Labelled photos from "Dataset", an image-classification folder in FieldRoboticsLab/Dataset-for-Indoor-Surface-Classification. The possible labels are: carpet, wood.

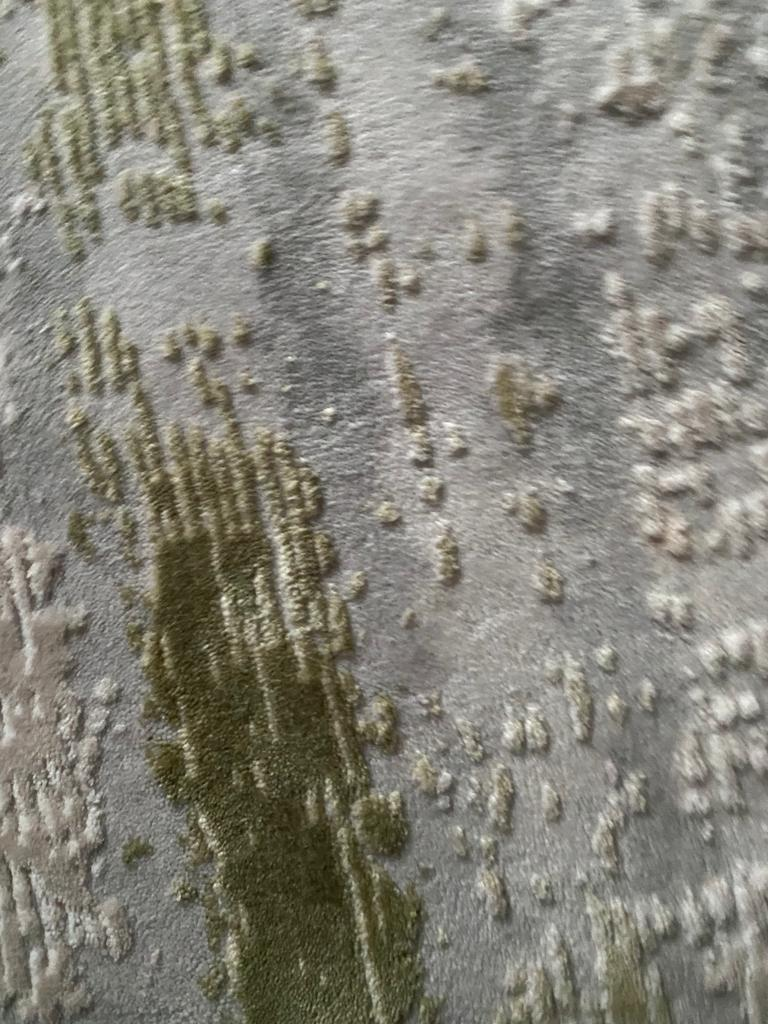
Label: carpet

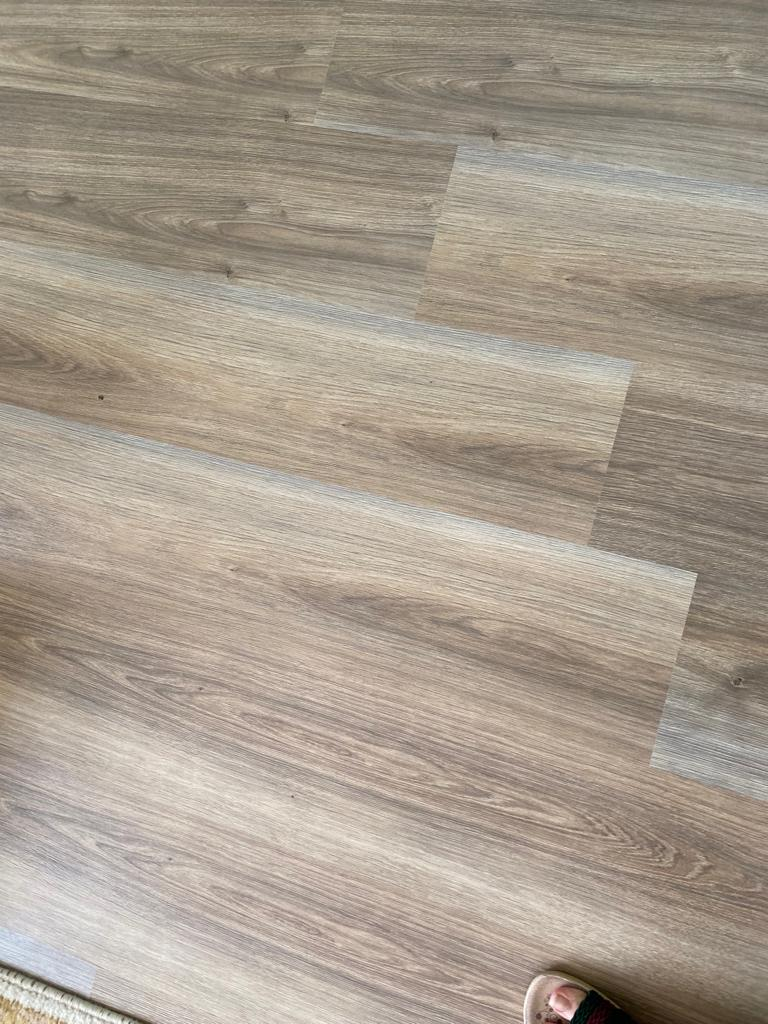
Label: wood

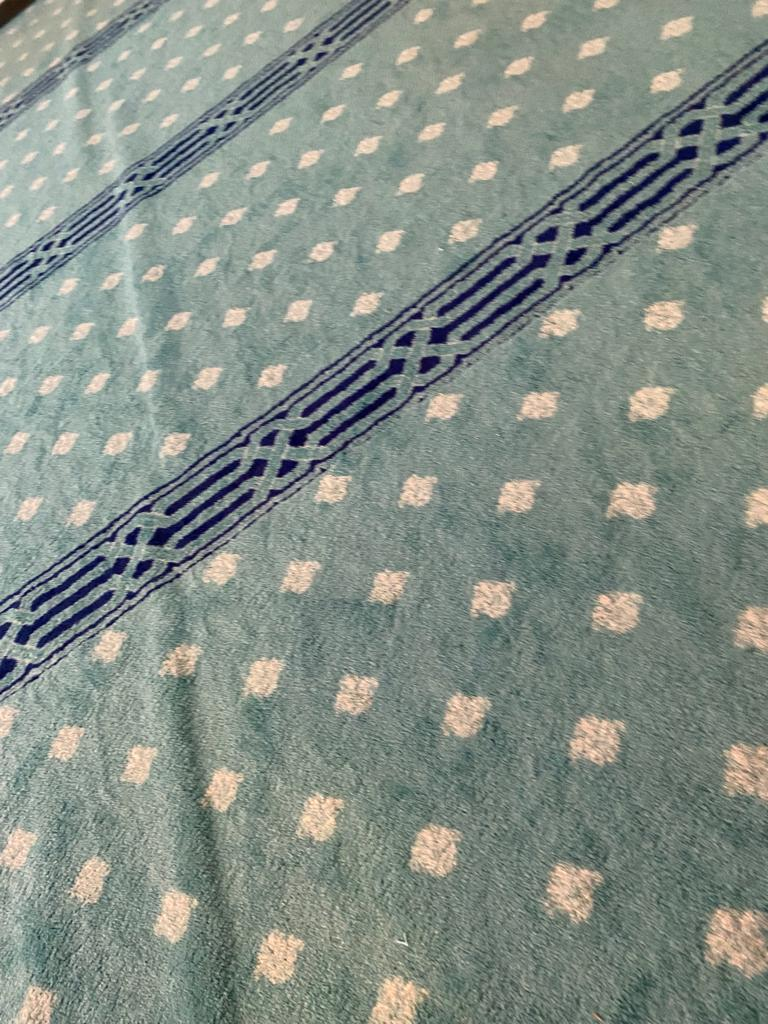
Label: carpet

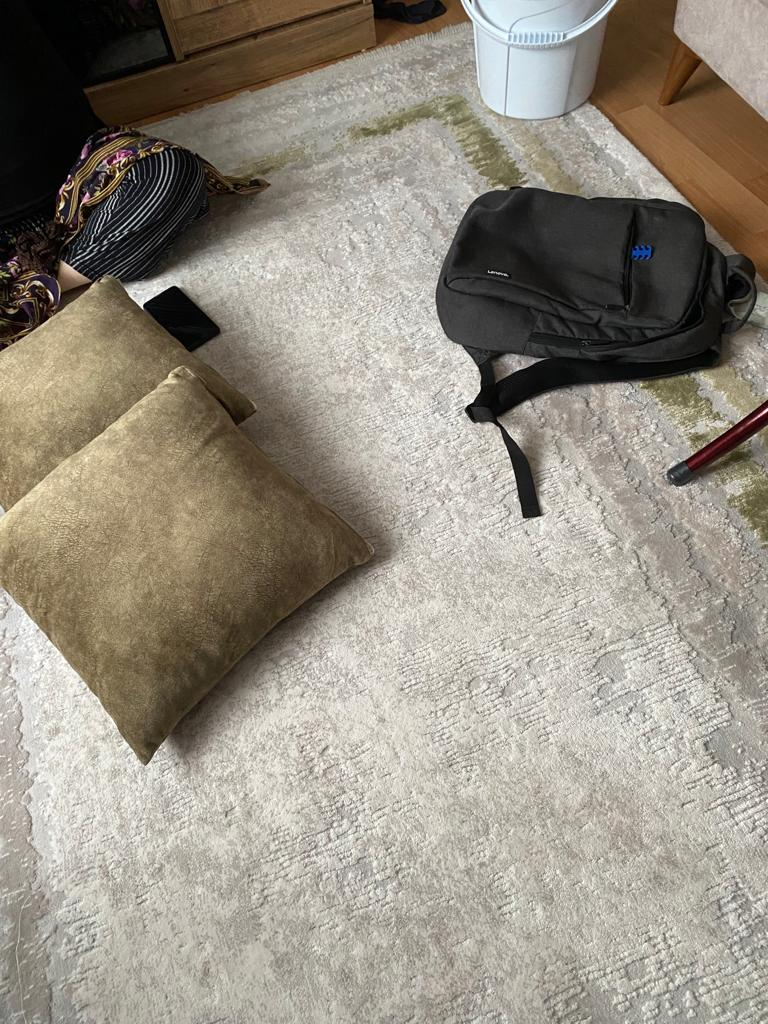
Label: carpet

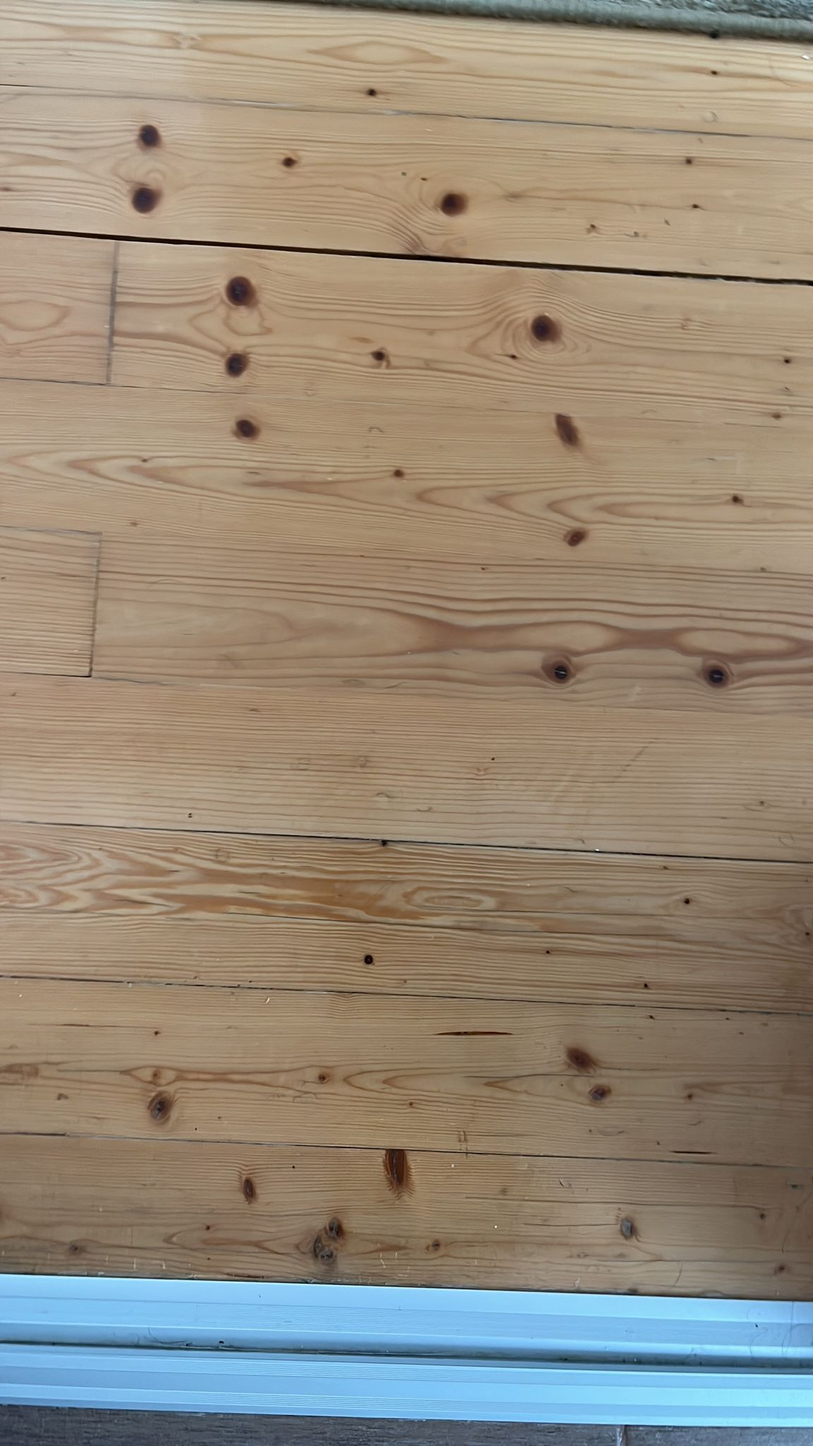
Label: wood

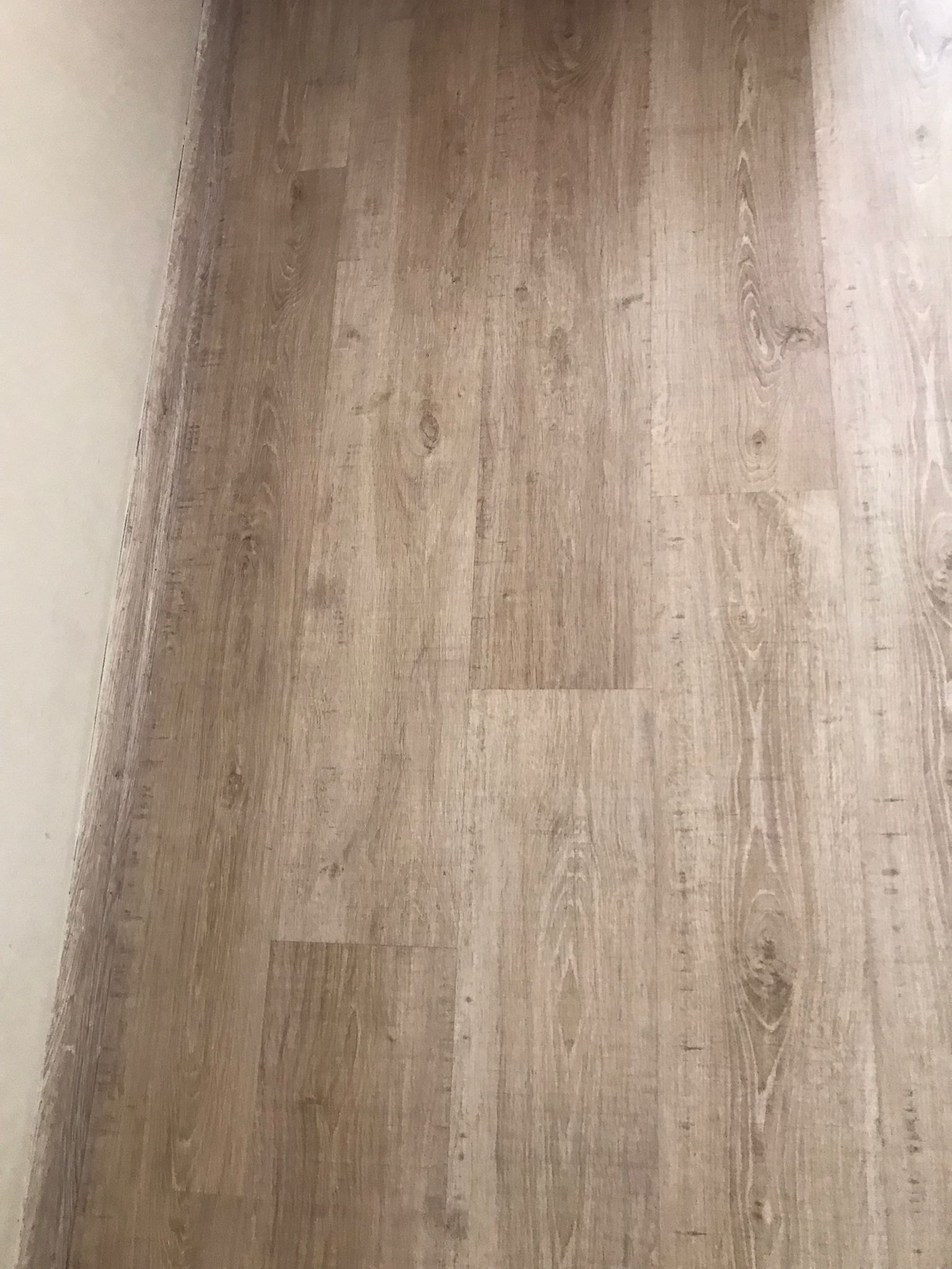
Label: wood
